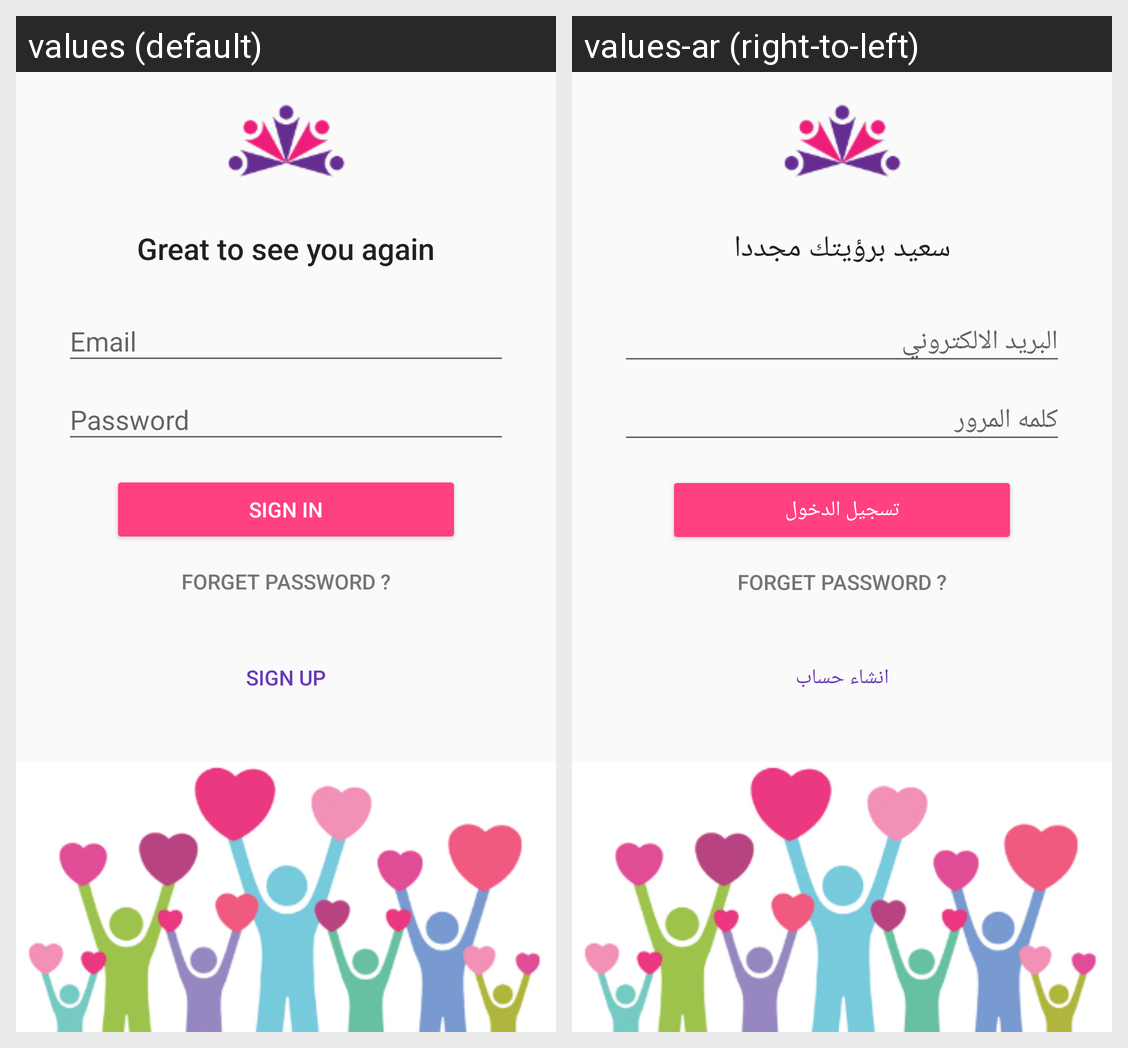

Here is an Android app screen in its default locale and in the app's own translations. Write out the translated-string differences for the strings that appear on this screen.
Android screen res/layout/fragment_signin.xml rendered under 2 locales, left to right: values (default), values-ar (right-to-left). Device: Nexus 5 (rendered at 1080×1920; each locale shown at half size, 540×960, under a caption strip naming it); theme AppTheme.
Strings drawn on this screen, with the default value and each locale's value (text and hints the layout hard-codes, and strings that could not be matched under every locale, appear in the picture but are not listed):

great_to_see_you_again
  values: Great to see you again
  values-ar: سعيد برؤيتك مجددا

email
  values: Email
  values-ar: البريد الالكتروني

password
  values: Password
  values-ar: كلمه المرور

sign_in
  values: Sign in
  values-ar: تسجيل الدخول

forget_password
  values: Forget Password ?
  values-ar: Forget Password ?  [not translated; the default value is used]

sign_up
  values: Sign up
  values-ar: انشاء حساب
